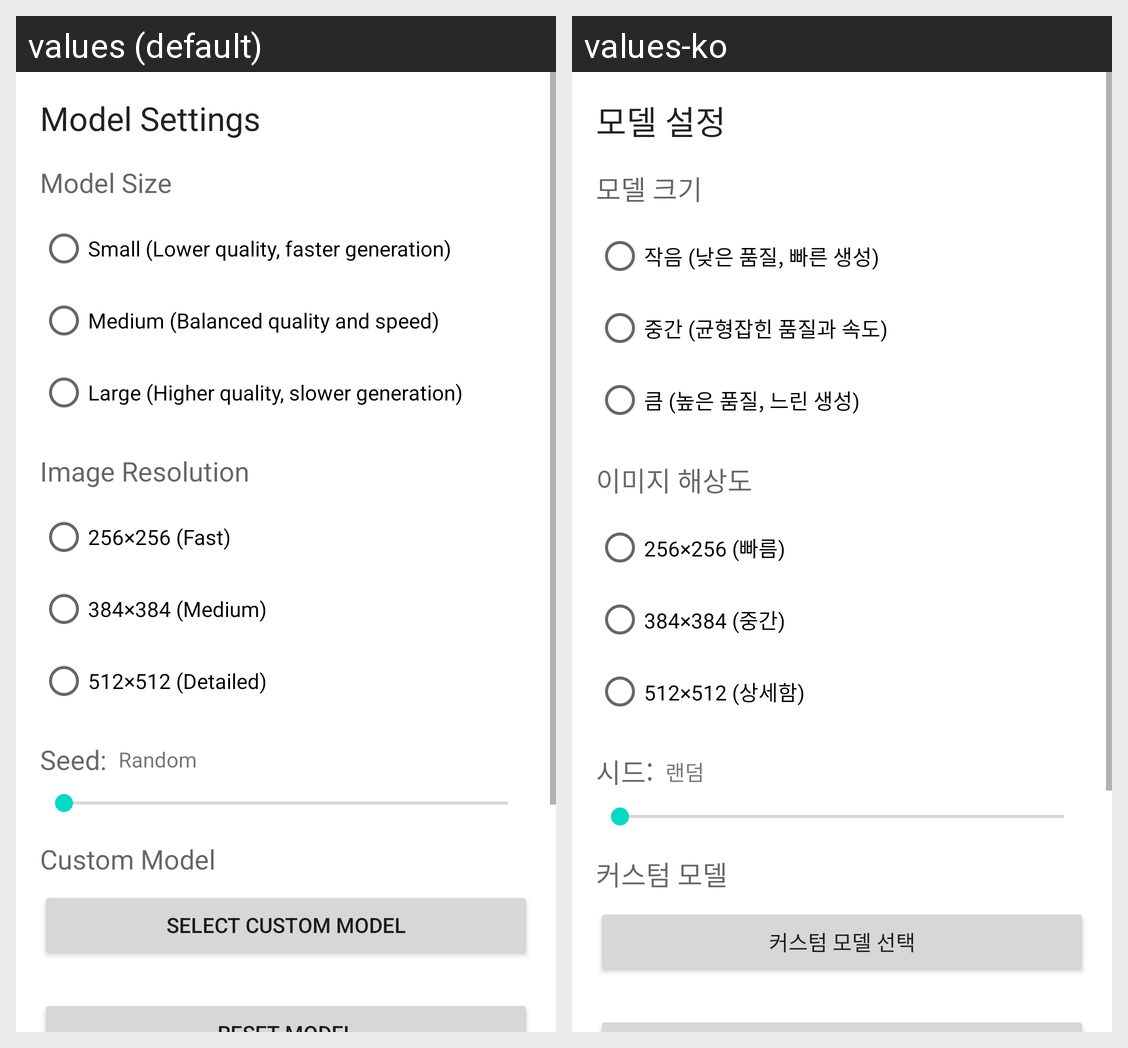

The Android screen above is rendered under two locales of the same app. Produce the string resources it draws, with the default and per-locale values.
Android screen res/layout/fragment_settings.xml rendered under 2 locales, left to right: values (default), values-ko. Device: Nexus 5 (rendered at 1080×1920; each locale shown at half size, 540×960, under a caption strip naming it); theme Theme.StableDiffusion.
Strings drawn on this screen, with the default value and each locale's value (text and hints the layout hard-codes, and strings that could not be matched under every locale, appear in the picture but are not listed):

model_settings_title
  values: Model Settings
  values-ko: 모델 설정

model_size_label
  values: Model Size
  values-ko: 모델 크기

model_size_small
  values: Small (Lower quality, faster generation)
  values-ko: 작음 (낮은 품질, 빠른 생성)

model_size_medium
  values: Medium (Balanced quality and speed)
  values-ko: 중간 (균형잡힌 품질과 속도)

model_size_large
  values: Large (Higher quality, slower generation)
  values-ko: 큼 (높은 품질, 느린 생성)

image_size_label
  values: Image Resolution
  values-ko: 이미지 해상도

image_size_256
  values: 256×256 (Fast)
  values-ko: 256×256 (빠름)

image_size_384
  values: 384×384 (Medium)
  values-ko: 384×384 (중간)

image_size_512
  values: 512×512 (Detailed)
  values-ko: 512×512 (상세함)

seed_label
  values: Seed:
  values-ko: 시드:

seed_random
  values: Random
  values-ko: 랜덤

custom_model_label
  values: Custom Model
  values-ko: 커스텀 모델

select_custom_model_button
  values: Select Custom Model
  values-ko: 커스텀 모델 선택
